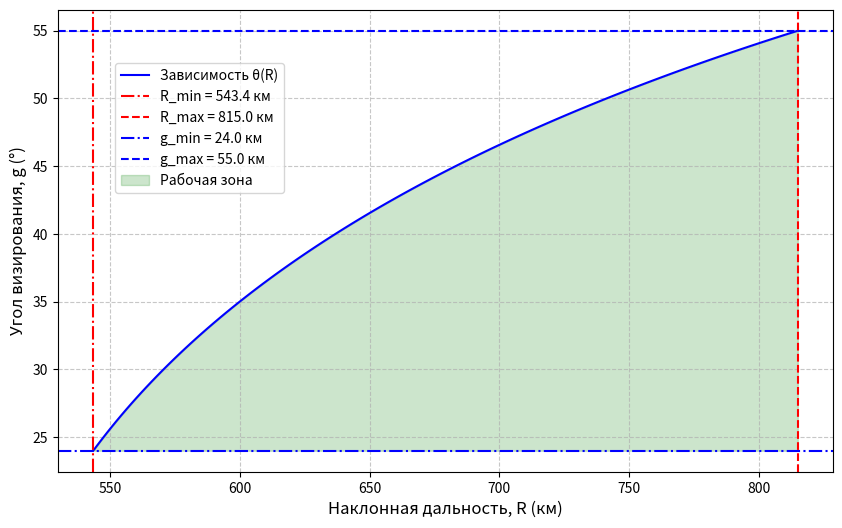

Write the Python code that produced this figure. (Note: this script raises an exception after producing the figure.)
import numpy as np
import matplotlib.pyplot as plt
from scipy.optimize import fsolve

# Параметры системы
R_earth = 6371e3       # Радиус Земли [м]
H = 500e3              # Высота орбиты [м]
theta_min = 24         # Минимальный угол визирования [°]
theta_max = 55         # Максимальный угол визирования [°]
tau = 10e-6            # Длительность импульса [с]
c = 3e8                # Скорость света [м/с]

# Функция связи углов θ и γ
def equation(theta_deg, gamma):
    theta = np.radians(theta_deg)
    return np.sin(theta + gamma) - (R_earth / (R_earth + H)) * np.sin(theta)

# Находим γ для theta_min и theta_max
gamma_min = fsolve(lambda gamma: equation(theta_min, gamma), 0.1)[0]
gamma_max_theta = fsolve(lambda gamma: equation(theta_max, gamma), 0.1)[0]

# Расчёт наклонных дальностей для границ (геометрических)
R_min_geometry = np.sqrt((R_earth + H)**2 + R_earth**2 - 2 * R_earth * (R_earth + H) * np.cos(gamma_min)) / 1000  # [км]
R_max_geometry = np.sqrt((R_earth + H)**2 + R_earth**2 - 2 * R_earth * (R_earth + H) * np.cos(gamma_max_theta)) / 1000  # [км]

# Минимальная дальность из-за задержки сигнала
R_min_delay = (c * tau) / 2  # В метрах
R_min_delay_km = R_min_delay / 1000  # Переводим в километры

# Выбираем максимальное значение R_min
R_min = max(R_min_geometry, R_min_delay_km)

# Генерация кривой θ(R)
gamma_values = np.linspace(gamma_min, gamma_max_theta, 100)
theta_values = []
R_values = []

for gamma in gamma_values:
    theta = fsolve(lambda theta: equation(theta, gamma), theta_min)[0]
    theta_values.append(theta)
    R = np.sqrt((R_earth + H)**2 + R_earth**2 - 2 * R_earth * (R_earth + H) * np.cos(gamma)) / 1000
    R_values.append(R)


# Построение графика
plt.figure(figsize=(10, 6))
plt.plot(R_values, theta_values, 'b-', label='Зависимость θ(R)')
plt.axvline(R_min, color='r', linestyle='-.', label=f'R_min = {R_min:.1f} км')
plt.axvline(R_max_geometry, color='r', linestyle='--', label=f'R_max = {R_max_geometry:.1f} км')
plt.axhline(theta_min, color='b', linestyle='-.', label=f'g_min = {theta_min:.1f} км')
plt.axhline(theta_max, color='b', linestyle='--', label=f'g_max = {theta_max:.1f} км')

# Заливка рабочей зоны (между theta_min и кривой θ(R))
plt.fill_between(R_values, theta_min, theta_values, color='green', alpha=0.2, label='Рабочая зона')

# Если R_min_delay доминирует, добавляем аннотацию
if R_min_delay_km > R_min_geometry:
    plt.axvline(R_min_delay_km, color='orange', linestyle=':', label=f'R_min_delay = {R_min_delay_km:.1f} км (импульс)')

plt.xlabel('Наклонная дальность, R (км)', fontsize=12)
plt.ylabel('Угол визирования, g (°)', fontsize=12)
plt.grid(True, linestyle='--', alpha=0.7)
plt.legend(loc='upper right', bbox_to_anchor=(0.3, 0.9))
plt.savefig('Печать/Picture_4.png', dpi=300)
plt.show()

# Вывод информации о границах
print(f"Геометрическая R_min: {R_min_geometry:.1f} км")
print(f"R_min из-за задержки: {R_min_delay_km:.1f} км")
print(f"Итоговая R_min: {R_min:.1f} км")